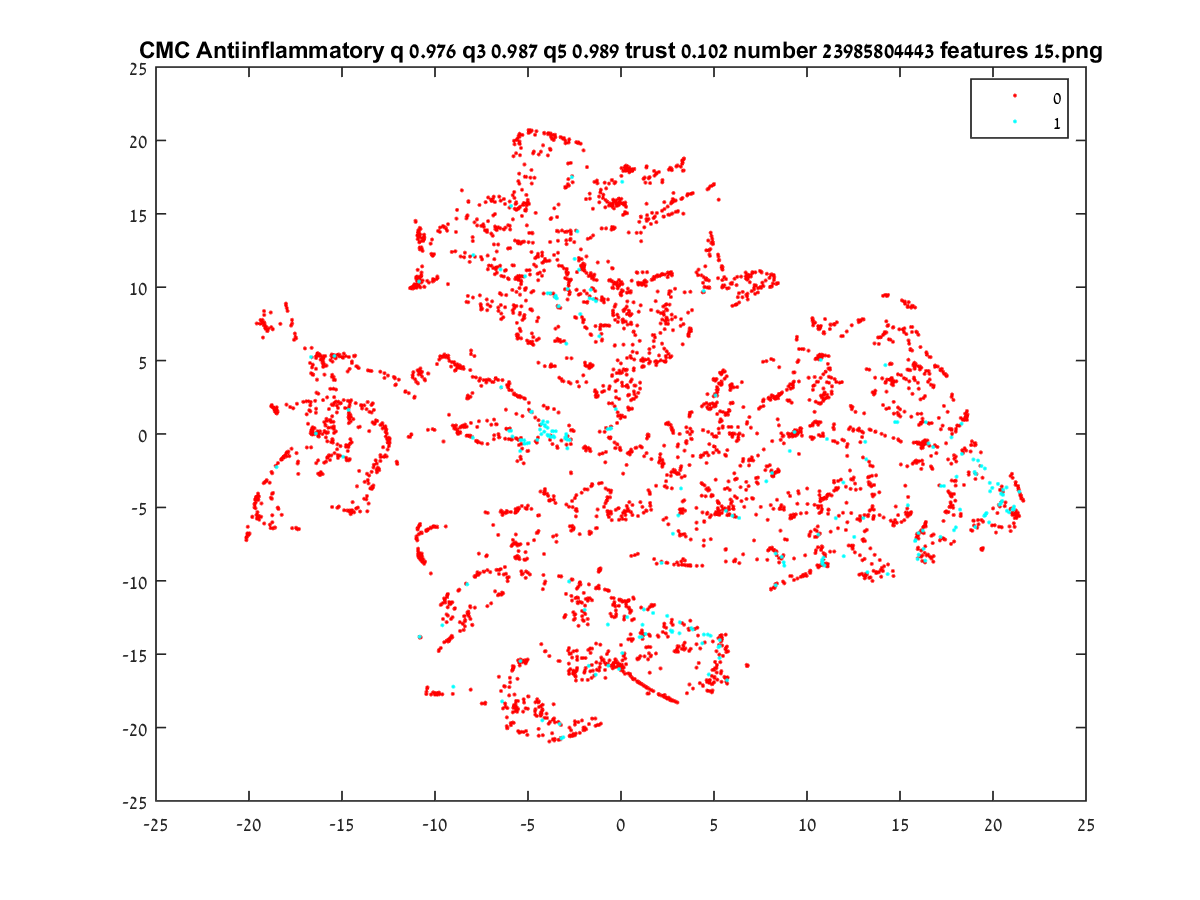

Source data for this figure (header and first rows):
-18.591, -6.3766
-2.08, 11.21
-0.4932, 17.3
15.84, -7.23
-4.813, 12.39
-4.649, 17.46
16.58, 4.101
16.01, 4.609
15.79, 4.452
12.16, -1.491
21.23, -5.313
-18.51, 1.475
12.95, -9.526
-5.355, 10.38
-14.72, -0.8499
21.52, -4.325
-2.983, 19.8
0.2208, 15.59
16.39, -0.6531
-14.78, -0.7601
-2.404, 19.88
0.142, 15.69
-1.116, 7.274
0.1366, 15.64
-16.59, 0.2834
-13.52, 1.513
-15.06, 2.104
-14.23, 4.614
-18.27, -1.741
-18.13, -1.604
-12.62, 0.3171
-14.63, 1.44
-8.377, 0.4828
10.61, 5.165
-5.533, -15.42
16.88, -0.7698
2.759, -13.44
5.083, 2.624
-0.5439, -5.294
-19.62, -4.431
9.096, -9.677
-2.347, 19.85
17.69, 0.3502
-15.51, 4.931
1.072, 13.71
0.1096, 15.69
-1.136, -9.198
-18.71, 1.832
-0.07236, 15.85
-15.73, 0.4244
-16, 5.136
-13.19, -1.798
-14.73, -0.7846
10.72, 5.228
18.59, 1.203
-5.607, 6.776
-13.41, 1.971
0.5613, -1.222
-14.65, 1.641
-16.23, 5.428
-13.35, 2.085
... 4,794 more rows
